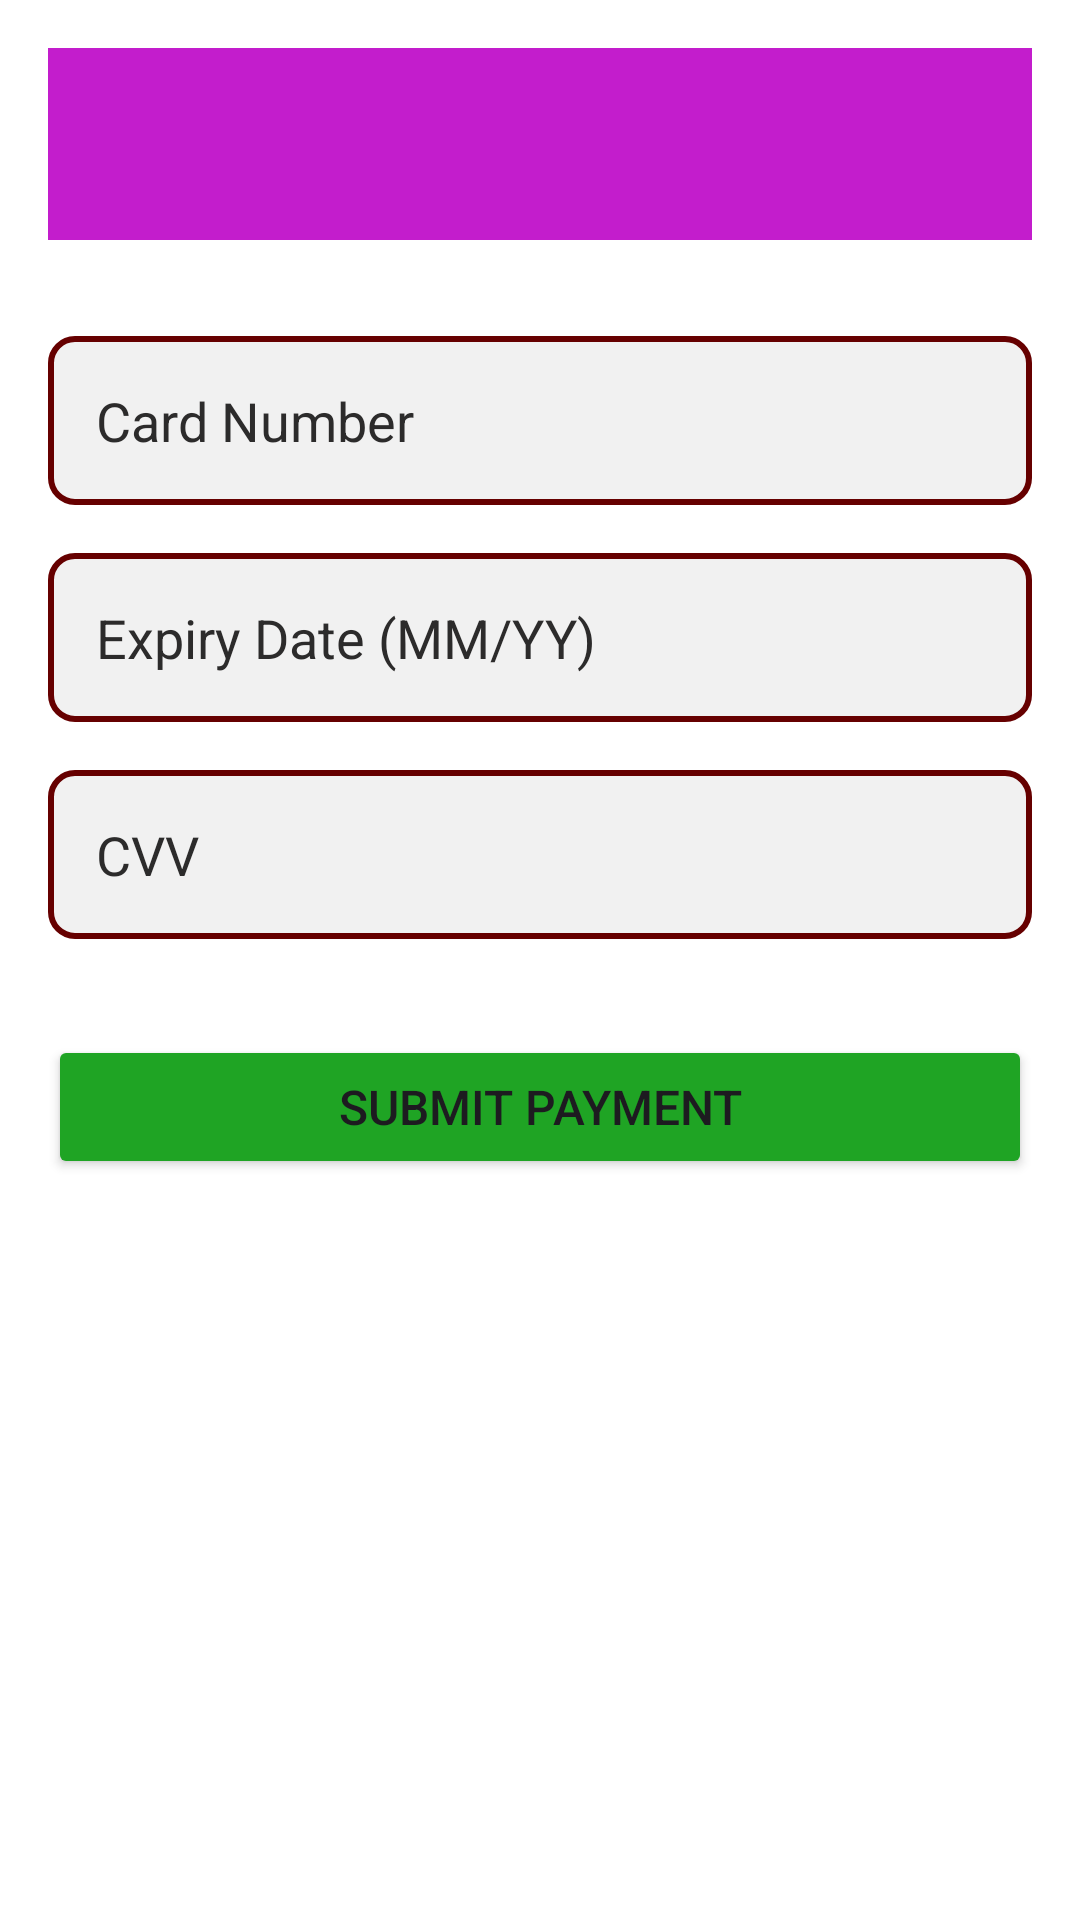

Reconstruct the res/layout file that produces this screen, plus the resources it refers to.
<!-- AndroidManifest.xml: application theme Theme.NutrionApp -->
<!-- res/layout/activity_visa_card.xml -->
<LinearLayout xmlns:android="http://schemas.android.com/apk/res/android"
    android:orientation="vertical"
    android:background="@color/white"
    android:layout_width="match_parent"
    android:layout_height="match_parent"
    android:padding="16dp">

    
    <androidx.appcompat.widget.Toolbar
        android:id="@+id/toolbar"
        android:layout_width="match_parent"
        android:layout_height="?attr/actionBarSize"
    android:background="#C31DCC"
    android:elevation="4dp"
    android:title="Visa Card"
    android:titleTextColor="@android:color/white"
    android:paddingStart="16dp"
    android:paddingEnd="16dp" />
    
    <EditText
        android:id="@+id/edtCardNumber"
        android:layout_width="match_parent"
        android:layout_height="wrap_content"
        android:layout_marginTop="32dp"
        android:background="@drawable/edit_text_bg"
        android:hint="Card Number"
        android:inputType="number"
        android:padding="16dp"
        android:textColor="#121111"
        android:textColorHint="#2C2B2B" />

    
    <EditText
        android:id="@+id/edtExpiryDate"
        android:layout_width="match_parent"
        android:layout_height="wrap_content"
        android:hint="Expiry Date (MM/YY)"
        android:inputType="text"
        android:layout_marginTop="16dp"
        android:padding="16dp"
        android:background="@drawable/edit_text_bg"
        android:textColor="#121111"
        android:textColorHint="#2C2B2B"/>

    
    <EditText
        android:id="@+id/edtCVV"
        android:layout_width="match_parent"
        android:layout_height="wrap_content"
        android:hint="CVV"
        android:inputType="number"
        android:layout_marginTop="16dp"
        android:padding="16dp"
        android:background="@drawable/edit_text_bg"
        android:textColor="#121111"
        android:textColorHint="#2C2B2B"/>

    
    <Button
        android:id="@+id/btnSubmitPayment"
        android:layout_width="match_parent"
        android:layout_height="wrap_content"
        android:layout_marginTop="32dp"
        android:backgroundTint="#1FA424"
        android:text="Submit Payment"
        android:textSize="16sp" />

</LinearLayout>
<!-- resources referenced by this layout -->
<resources>
  <color name="white">#FFFFFFFF</color>
  <!-- drawable edit_text_bg (drawable) -->
  <?xml version="1.0" encoding="utf-8"?>
  <shape xmlns:android="http://schemas.android.com/apk/res/android">
      <solid android:color="#F1F1F1"/> 
      <corners android:radius="8dp"/> 
      <stroke android:color="#660000" android:width="2dp"/> 
  </shape>
  <style name="Theme.NutrionApp" parent="Base.Theme.NutrionApp" />
  <style name="Base.Theme.NutrionApp" parent="Theme.Material3.DayNight.NoActionBar">
          
          
      </style>
</resources>
